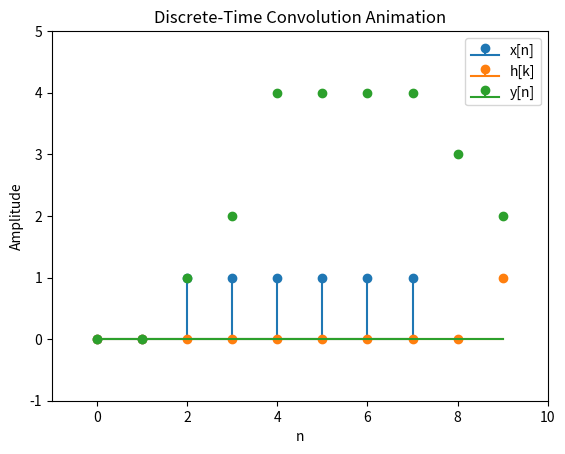

The matplotlib source for this figure:
import numpy as np
import matplotlib.pyplot as plt
from matplotlib.animation import FuncAnimation, PillowWriter

x = [0, 0, 1, 1, 1, 1, 1, 1]
h = [1, 1, 2]

n_x = np.arange(len(x))
n_h = np.arange(len(h))
n_y = np.arange(len(x) + len(h) - 1)
y = np.convolve(x, h)

fig, ax = plt.subplots()
ax.set_xlim(-1, len(n_y))
ax.set_ylim(min(min(x), min(h), min(y)) - 1, max(max(x), max(h), max(y)) + 1)
ax.set_title("Discrete-Time Convolution Animation")
ax.set_xlabel("n")
ax.set_ylabel("Amplitude")

line_x, _, _ = ax.stem(n_x, x, linefmt="C0-", markerfmt="C0o", basefmt="C0-", label="x[n]")
line_h, _, _ = ax.stem(n_y, np.zeros_like(n_y), linefmt="C1-", markerfmt="C1o", basefmt="C1-", label="h[k]")
line_y, _, _ = ax.stem(n_y, np.zeros_like(n_y), linefmt="C2-", markerfmt="C2o", basefmt="C2-", label="y[n]")
ax.legend()


def update(frame):
    k = frame
    h_shifted = np.zeros(len(n_y))
    start = k
    end = start + len(h)
    
    if end <= len(n_y):
        h_shifted[start:end] = h[::-1]
    else:  
        overlap_len = len(n_y) - start
        h_shifted[start:] = h[:overlap_len][::-1]
    line_h.set_data(n_y, h_shifted)
    y_display = y[:k+1] 
    line_y.set_data(n_y[:len(y_display)], y_display)

    return line_h, line_y

frames = len(y)
ani = FuncAnimation(fig, update, frames=frames, interval=1000, blit=True)

ani.save("discrete_convolution_animation.gif", writer=PillowWriter(fps=1))

plt.show()
